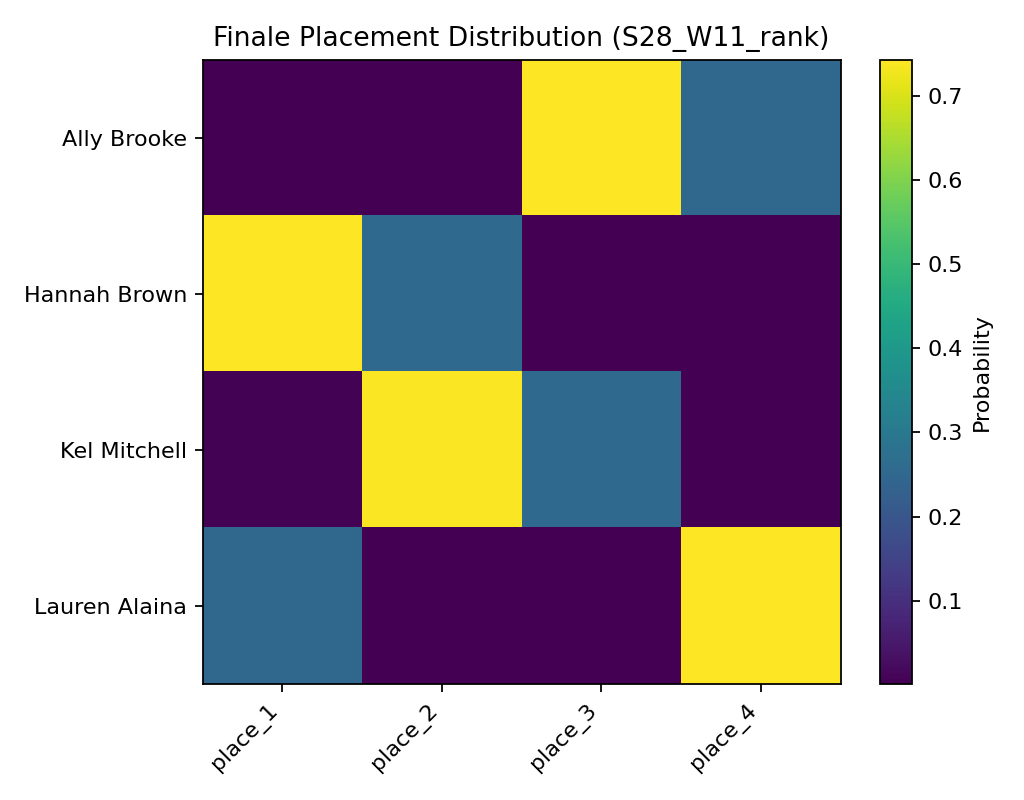

The file beside this chart, header and first rows:
, place_1, place_2, place_3, place_4
Ally Brooke, 0.0016, 0.0027, 0.7427, 0.253
Hannah Brown, 0.7407, 0.2545, 0.002, 0.0028
Kel Mitchell, 0.0047, 0.7396, 0.2542, 0.0015
Lauren Alaina, 0.253, 0.0032, 0.0011, 0.7427
